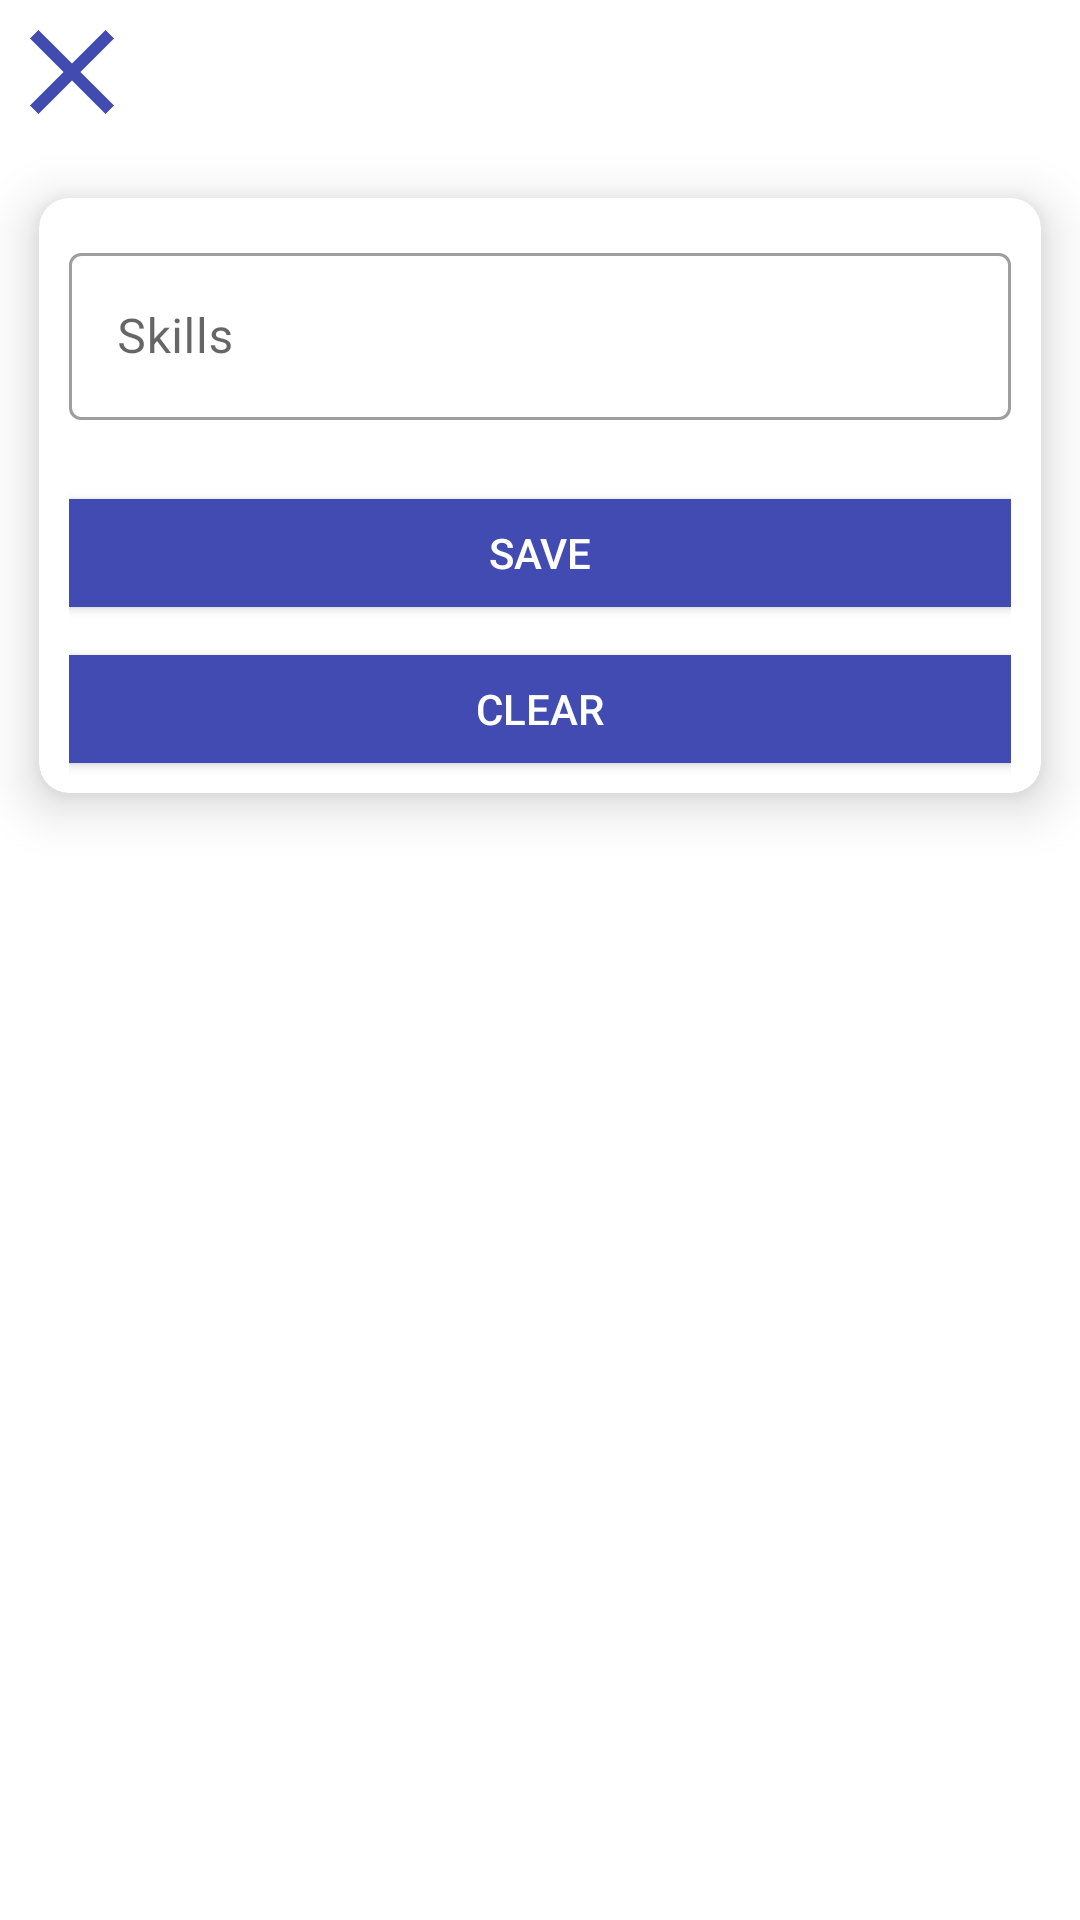

Layout XML and referenced resources for this Android screen:
<!-- AndroidManifest.xml: application theme Theme.MyFuture -->
<!-- res/layout/activity_skills.xml -->
<?xml version="1.0" encoding="utf-8"?>
<androidx.constraintlayout.widget.ConstraintLayout xmlns:android="http://schemas.android.com/apk/res/android"
    xmlns:app="http://schemas.android.com/apk/res-auto"
    xmlns:tools="http://schemas.android.com/tools"
    xmlns:card_view="http://schemas.android.com/apk/res-auto"
    android:layout_width="match_parent"
    android:layout_height="match_parent"
    tools:context=".skills">

    <TextView
        android:id="@+id/close"
        android:layout_width="48dp"
        android:layout_height="48dp"
        android:background="@drawable/close"
        android:onClick="returnCV"
        tools:layout_editor_absoluteX="16dp"
        tools:layout_editor_absoluteY="16dp"
        tools:ignore="MissingConstraints" />

    <androidx.cardview.widget.CardView
        android:layout_width="match_parent"
        android:layout_height="wrap_content"
        app:layout_constraintTop_toBottomOf="@+id/close"
        app:cardCornerRadius="10dp"
        card_view:cardUseCompatPadding="true"
        card_view:cardElevation="10dp"
        app:cardBackgroundColor="@android:color/white"
        android:background="@android:color/white">

        <LinearLayout
            android:id="@+id/form_edu_ll_form"
            android:layout_width="match_parent"
            android:layout_height="wrap_content"
            android:gravity="center_horizontal"
            android:orientation="vertical"
            android:paddingStart="10dp"
            android:paddingEnd="10dp">

            <com.google.android.material.textfield.TextInputLayout
                android:id="@+id/form_cv_til_skill"
                android:layout_width="match_parent"
                android:layout_height="wrap_content"
                app:errorEnabled="true"
                android:layout_marginTop="10dp"
                style="@style/Widget.MaterialComponents.TextInputLayout.OutlinedBox"
                app:hintTextAppearance="@android:style/TextAppearance.Medium">

                <EditText
                    android:id="@+id/skill"
                    android:layout_width="match_parent"
                    android:layout_height="wrap_content"
                    android:hint="Skills" />

            </com.google.android.material.textfield.TextInputLayout>

            <Button
                android:id="@+id/skill_save"
                android:layout_width="343dp"
                android:layout_height="match_parent"
                android:layout_marginBottom="4dp"
                android:backgroundTint="@color/base_blue"
                android:text="Save"
                android:onClick="saveSkills"
                android:textColor="@color/white"
                app:icon="@drawable/edit"
                app:iconGravity="textStart" />

            <Button
                android:id="@+id/skill_delete"
                android:layout_width="343dp"
                android:layout_height="match_parent"
                android:layout_marginBottom="4dp"
                android:backgroundTint="@color/base_blue"
                android:text="Clear"
                android:onClick="clearSkills"
                android:textColor="@color/white"
                app:icon="@drawable/ic_delete_black_24dp"
                app:iconGravity="textStart" />

        </LinearLayout>

    </androidx.cardview.widget.CardView>


</androidx.constraintlayout.widget.ConstraintLayout>
<!-- resources referenced by this layout -->
<resources>
  <color name="base_blue">#414bb1</color>
  <color name="white">#FFFFFFFF</color>
  <!-- drawable close (drawable) -->
  <vector android:height="24dp" android:tint="#414BB0"
      android:viewportHeight="24" android:viewportWidth="24"
      android:width="24dp" xmlns:android="http://schemas.android.com/apk/res/android">
      <path android:fillColor="@android:color/white" android:pathData="M19,6.41L17.59,5 12,10.59 6.41,5 5,6.41 10.59,12 5,17.59 6.41,19 12,13.41 17.59,19 19,17.59 13.41,12z"/>
  </vector>
  <style name="Theme.MyFuture" parent="Theme.MaterialComponents.DayNight.NoActionBar">
          
          <item name="colorPrimary">@color/purple_500</item>
          <item name="colorPrimaryVariant">@color/purple_700</item>
          <item name="colorOnPrimary">@color/white</item>
          
          <item name="colorSecondary">@color/teal_200</item>
          <item name="colorSecondaryVariant">@color/teal_700</item>
          <item name="colorOnSecondary">@color/black</item>
          
          <item name="android:statusBarColor" tools:targetApi="l">?attr/colorPrimaryVariant</item>
          
      </style>
  <color name="purple_500">#FF6200EE</color>
  <color name="purple_700">#FF3700B3</color>
  <color name="teal_200">#FF03DAC5</color>
  <color name="teal_700">#FF018786</color>
  <color name="black">#FF000000</color>
</resources>
